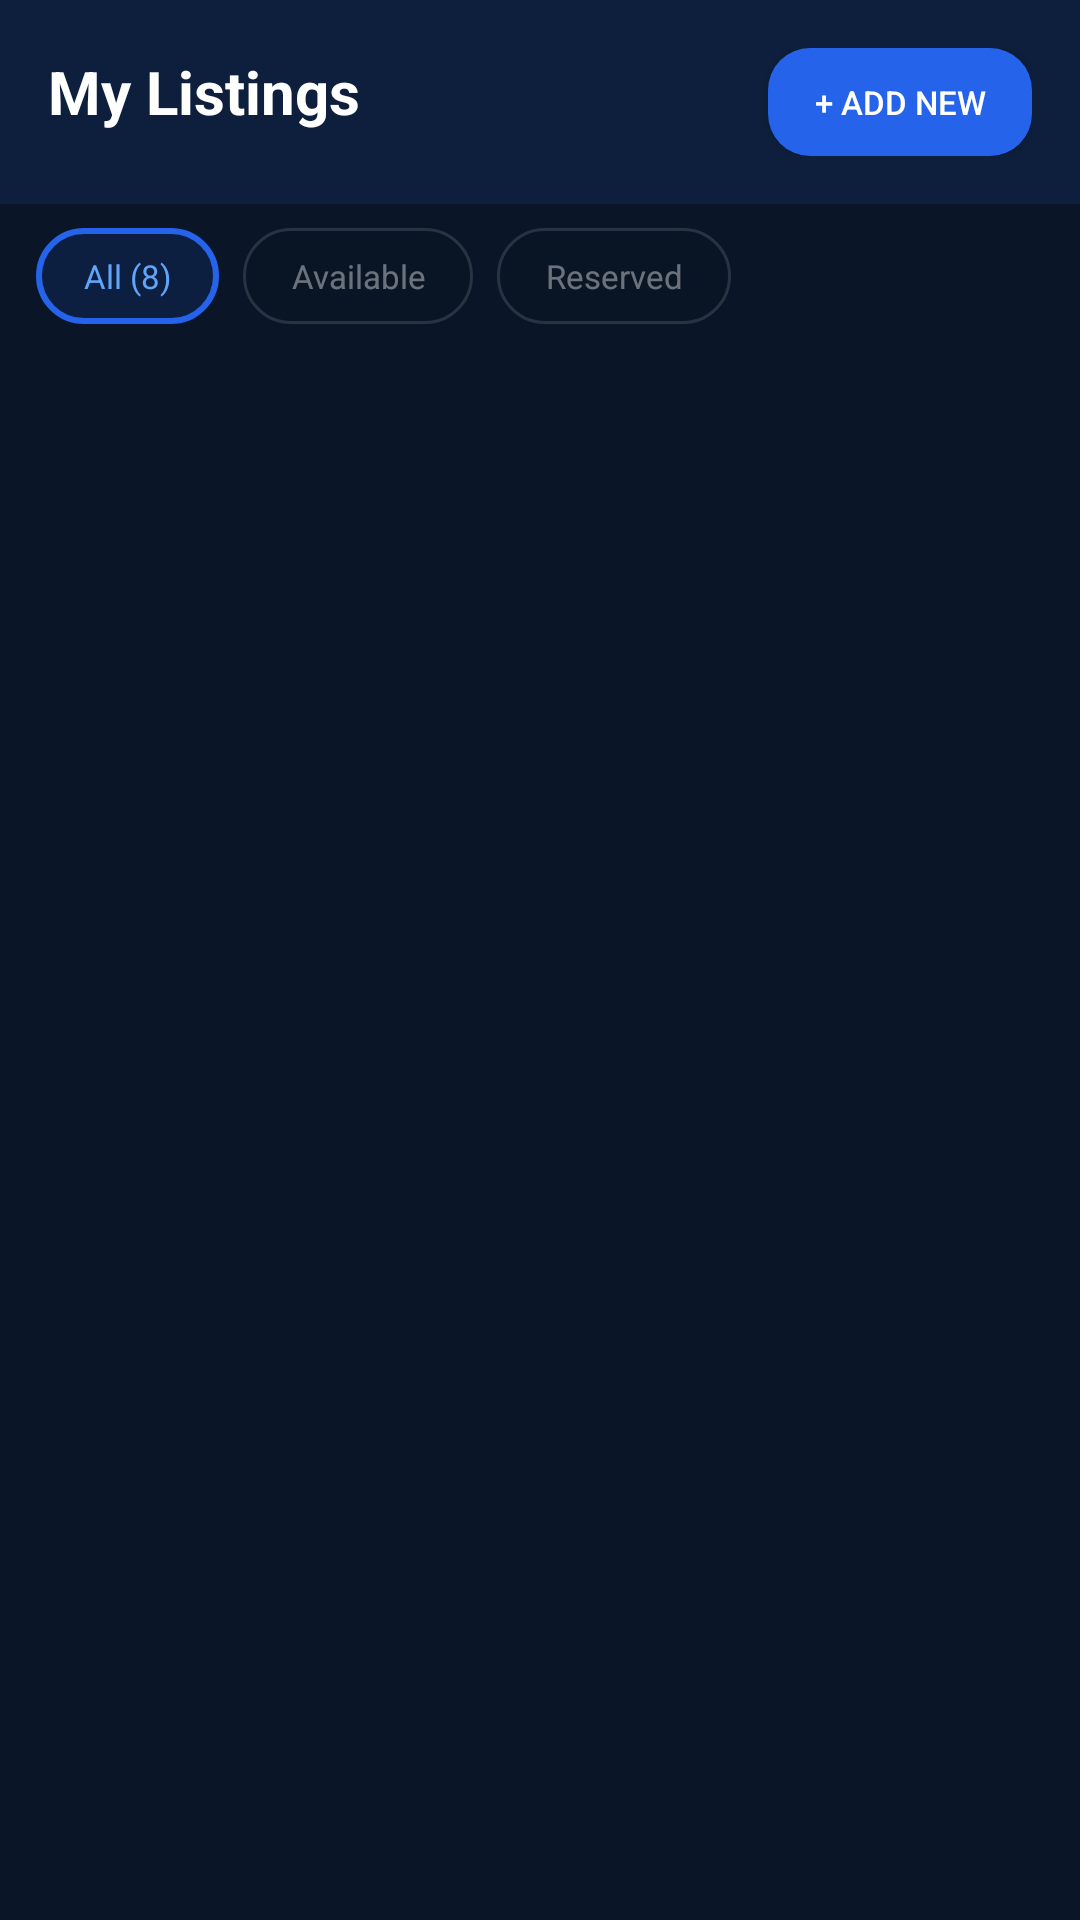

This screen was rendered from an Android layout file. Write that file and the resources it references.
<!-- AndroidManifest.xml: application theme Theme.UniStay -->
<!-- res/layout/fragment_provider_listings.xml -->
<?xml version="1.0" encoding="utf-8"?>
<LinearLayout xmlns:android="http://schemas.android.com/apk/res/android"
    android:layout_width="match_parent"
    android:layout_height="match_parent"
    android:orientation="vertical"
    android:background="@color/navy_dark">

    
    <LinearLayout
        android:layout_width="match_parent"
        android:layout_height="wrap_content"
        android:orientation="horizontal"
        android:padding="16dp"
        android:background="@color/navy_medium"
        android:layout_marginBottom="8dp">

        <TextView
            android:layout_width="0dp"
            android:layout_height="wrap_content"
            android:layout_weight="1"
            android:text="My Listings"
            android:textSize="20sp"
            android:textStyle="bold"
            android:textColor="@color/white" />

        <Button
            android:id="@+id/btnAddListing"
            android:layout_width="wrap_content"
            android:layout_height="36dp"
            android:text="+ Add New"
            android:background="@drawable/bg_button_primary"
            android:textColor="@color/white"
            android:textSize="11sp" />
    </LinearLayout>

    
    <HorizontalScrollView
        android:layout_width="match_parent"
        android:layout_height="wrap_content"
        android:paddingHorizontal="12dp"
        android:layout_marginBottom="12dp">

        <LinearLayout
            android:layout_width="wrap_content"
            android:layout_height="wrap_content"
            android:orientation="horizontal">

            <TextView
                android:id="@+id/chipAll"
                android:layout_width="wrap_content"
                android:layout_height="32dp"
                android:text="All (8)"
                android:background="@drawable/bg_role_selected_student"
                android:paddingHorizontal="16dp"
                android:gravity="center"
                android:textColor="@color/blue_light"
                android:textSize="11sp"
                android:layout_marginEnd="8dp" />

            <TextView
                android:id="@+id/chipAvailable"
                android:layout_width="wrap_content"
                android:layout_height="32dp"
                android:text="Available"
                android:background="@drawable/bg_role_card"
                android:paddingHorizontal="16dp"
                android:gravity="center"
                android:textColor="@color/white_40"
                android:textSize="11sp"
                android:layout_marginEnd="8dp" />

            <TextView
                android:id="@+id/chipReserved"
                android:layout_width="wrap_content"
                android:layout_height="32dp"
                android:text="Reserved"
                android:background="@drawable/bg_role_card"
                android:paddingHorizontal="16dp"
                android:gravity="center"
                android:textColor="@color/white_40"
                android:textSize="11sp" />
        </LinearLayout>
    </HorizontalScrollView>

    
    <androidx.recyclerview.widget.RecyclerView
        android:id="@+id/recyclerViewListings"
        android:layout_width="match_parent"
        android:layout_height="match_parent"
        android:padding="12dp" />

    
    <TextView
        android:id="@+id/tvEmpty"
        android:layout_width="wrap_content"
        android:layout_height="wrap_content"
        android:text="🏠\nNo listings yet\nTap + Add New to create your first listing"
        android:textSize="14sp"
        android:textColor="@color/white_40"
        android:layout_gravity="center"
        android:gravity="center"
        android:visibility="gone" />

</LinearLayout>
<!-- resources referenced by this layout -->
<resources>
  <color name="blue_light">#60a5fa</color>
  <color name="navy_dark">#0a1628</color>
  <color name="navy_medium">#0d1f3c</color>
  <color name="white">#FFFFFF</color>
  <color name="white_40">#66FFFFFF</color>
  <!-- drawable bg_button_primary (drawable) -->
  <?xml version="1.0" encoding="utf-8"?>
  <shape xmlns:android="http://schemas.android.com/apk/res/android"
      android:shape="rectangle">
      <corners android:radius="14dp" />
      <solid android:color="#2563EB" />
      <stroke
          android:width="0dp"
          android:color="#2563EB" />
  </shape>
  <!-- drawable bg_role_card (drawable) -->
  <?xml version="1.0" encoding="utf-8"?>
  <shape xmlns:android="http://schemas.android.com/apk/res/android"
      android:shape="rectangle">
      <corners android:radius="16dp" />
      <solid android:color="#15000000" />
      <stroke
          android:width="1dp"
          android:color="#20ffffff" />
  </shape>
  <!-- drawable bg_role_selected_student (drawable) -->
  <?xml version="1.0" encoding="utf-8"?>
  <shape xmlns:android="http://schemas.android.com/apk/res/android"
      android:shape="rectangle">
      <corners android:radius="16dp" />
      <solid android:color="#202563EB" />
      <stroke
          android:width="2dp"
          android:color="#2563EB" />
  </shape>
  <style name="Theme.UniStay" parent="Theme.MaterialComponents.DayNight.NoActionBar">
          
          <item name="colorPrimary">@color/blue_primary</item>
          <item name="colorPrimaryVariant">@color/blue_dark</item>
          <item name="colorOnPrimary">@color/white</item>
  
          
          <item name="colorSecondary">@color/purple_primary</item>
          <item name="colorSecondaryVariant">@color/purple_dark</item>
          <item name="colorOnSecondary">@color/white</item>
  
          
          <item name="android:statusBarColor">@color/navy_dark</item>
          <item name="android:windowBackground">@color/navy_dark</item>
          <item name="android:colorBackground">@color/navy_dark</item>
  
          
          <item name="colorSurface">@color/navy_medium</item>
          <item name="colorOnSurface">@color/white</item>
  
          
          <item name="bottomNavigationStyle">@style/Widget.MaterialComponents.BottomNavigationView</item>
      </style>
  <color name="blue_primary">#2563EB</color>
  <color name="blue_dark">#1e3a8a</color>
  <color name="purple_primary">#7c3aed</color>
  <color name="purple_dark">#5b21b6</color>
</resources>
